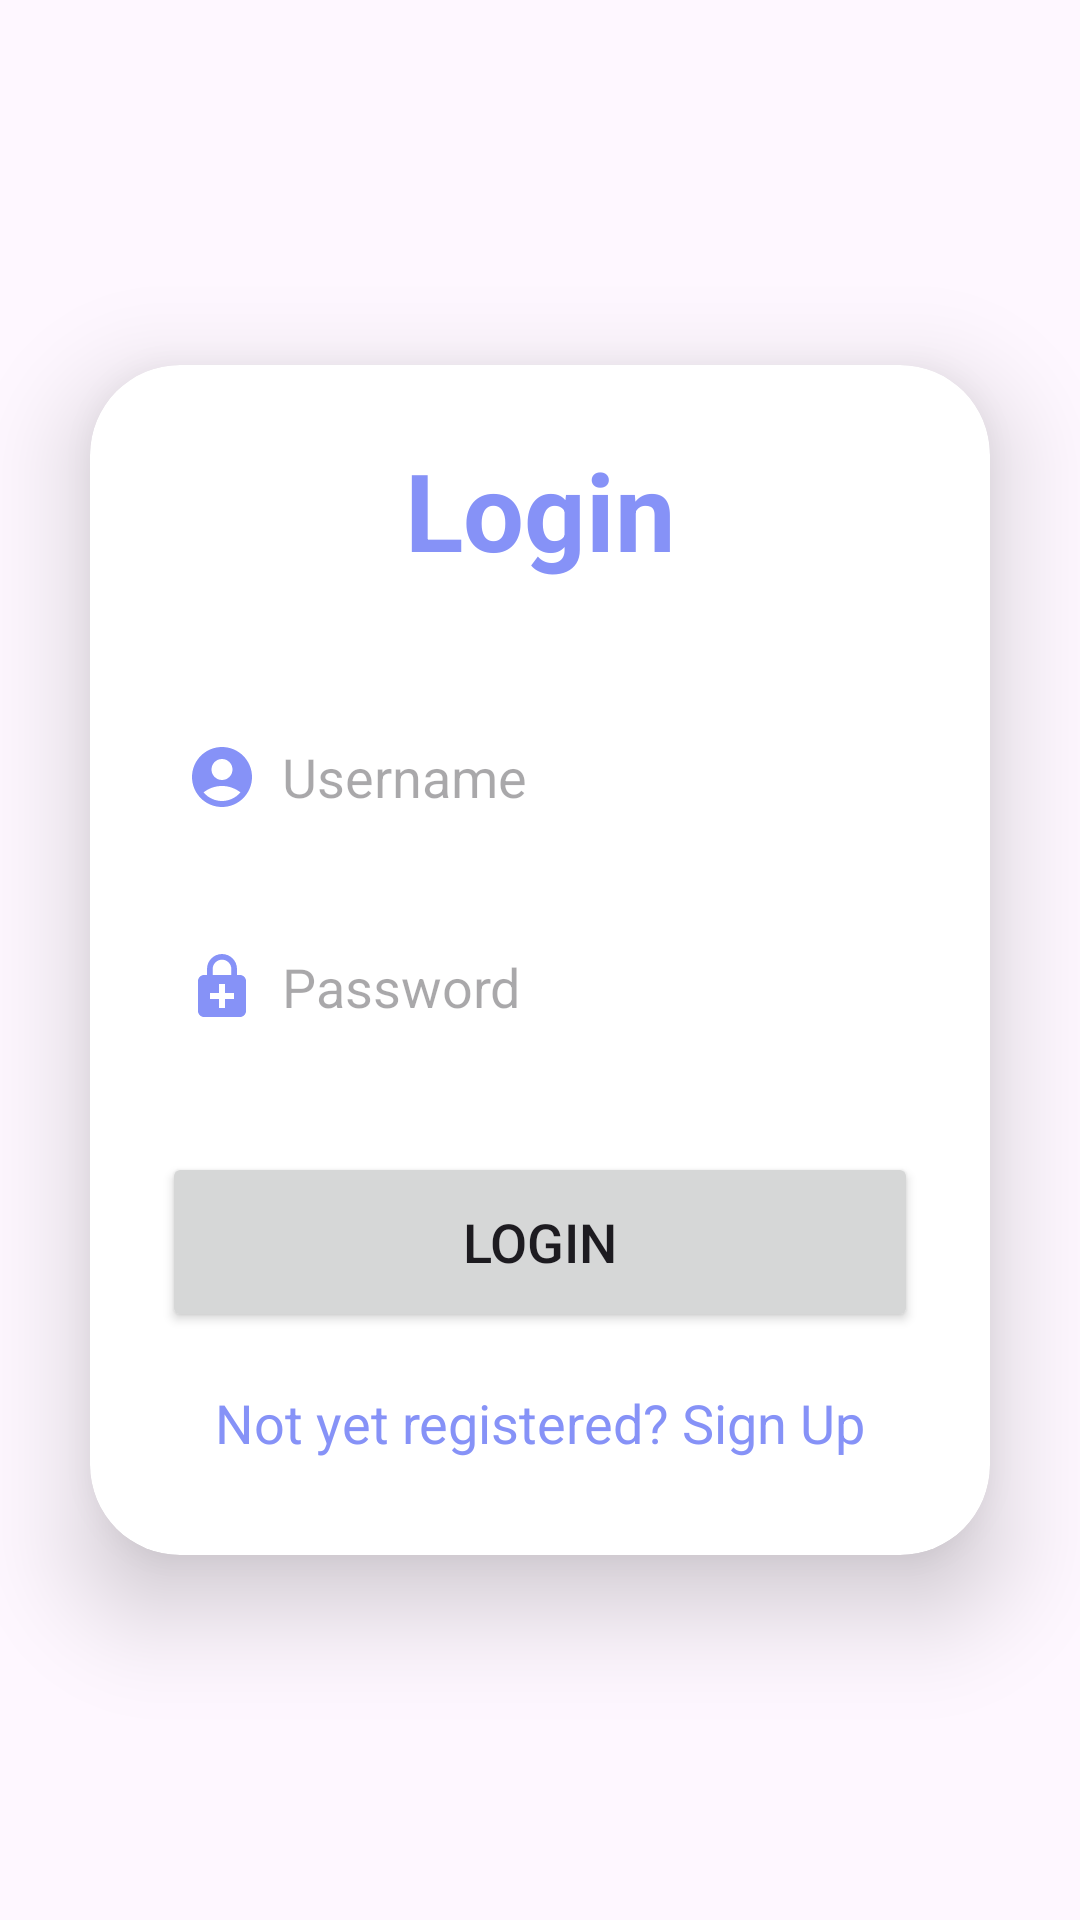

The Android layout XML behind this screen, and the referenced resources:
<!-- AndroidManifest.xml: application theme Theme.Ituneapp2 -->
<!-- res/layout/activity_login.xml -->
<?xml version="1.0" encoding="utf-8"?>
<LinearLayout
    xmlns:android="http://schemas.android.com/apk/res/android"
    xmlns:app="http://schemas.android.com/apk/res-auto"
    xmlns:tools="http://schemas.android.com/tools"
    android:layout_width="match_parent"
    android:layout_height="match_parent"
    android:orientation="vertical"
    android:gravity="center"
    tools:context=".Login">

    <androidx.cardview.widget.CardView
        android:layout_width="match_parent"
        android:layout_height="wrap_content"
        android:layout_margin="30dp"
        app:cardCornerRadius="30dp"
        app:cardElevation="20dp">

        <LinearLayout
            android:layout_width="match_parent"
            android:layout_height="wrap_content"
            android:orientation="vertical"
            android:layout_gravity="center_horizontal"
            android:padding="24dp"
            android:background="@drawable/lavender_border">

            <TextView
                android:layout_width="match_parent"
                android:layout_height="wrap_content"
                android:text="Login"
                android:textSize="36sp"
                android:textAlignment="center"
                android:textStyle="bold"
                android:textColor="@color/lavender"/>


            <EditText
                android:layout_width="match_parent"
                android:layout_height="50dp"
                android:id="@+id/login_username"
                android:background="@drawable/lavender_border"
                android:layout_marginTop="40dp"
                android:padding="8dp"
                android:hint="Username"
                android:drawableLeft="@drawable/baseline_person_24"
                android:drawablePadding="8dp"
                android:textColor="@color/grey"/>

            <EditText
                android:layout_width="match_parent"
                android:layout_height="50dp"
                android:id="@+id/login_password"
                android:background="@drawable/lavender_border"
                android:layout_marginTop="20dp"
                android:padding="8dp"
                android:hint="Password"
                android:inputType="textPassword"
                android:drawableLeft="@drawable/baseline_password_24"
                android:drawablePadding="8dp"
                android:textColor="@color/grey"/>

            <Button
                android:layout_width="match_parent"
                android:layout_height="60dp"
                android:text="Login"
                android:id="@+id/login_button"
                android:textSize="18sp"
                android:layout_marginTop="30dp"
                app:cornerRadius = "20dp"/>

            <TextView
                android:layout_width="wrap_content"
                android:layout_height="wrap_content"
                android:id="@+id/signupRedirectText"
                android:text="Not yet registered? Sign Up"
                android:layout_gravity="center"
                android:padding="8dp"
                android:layout_marginTop="10dp"
                android:textSize="18sp"
                android:textColor="@color/lavender"/>

        </LinearLayout>

    </androidx.cardview.widget.CardView>

</LinearLayout>
<!-- resources referenced by this layout -->
<resources>
  <color name="grey">#ff424242</color>
  <color name="lavender">#8692f7</color>
  <!-- drawable baseline_password_24 (drawable) -->
  <vector xmlns:android="http://schemas.android.com/apk/res/android" android:height="24dp" android:tint="#8692F7" android:viewportHeight="24" android:viewportWidth="24" android:width="24dp">
  
      <path android:fillColor="@android:color/white" android:pathData="M18,8h-1V6c0,-2.76 -2.24,-5 -5,-5S7,3.24 7,6v2H6c-1.1,0 -2,0.9 -2,2v10c0,1.1 0.9,2 2,2h12c1.1,0 2,-0.9 2,-2V10c0,-1.1 -0.9,-2 -2,-2zM8.9,6c0,-1.71 1.39,-3.1 3.1,-3.1s3.1,1.39 3.1,3.1v2H8.9V6zM16,16h-3v3h-2v-3H8v-2h3v-3h2v3h3v2z"/>
  
  </vector>
  <!-- drawable baseline_person_24 (drawable) -->
  <vector xmlns:android="http://schemas.android.com/apk/res/android" android:height="24dp" android:tint="#8692F7" android:viewportHeight="24" android:viewportWidth="24" android:width="24dp">
  
      <path android:fillColor="@android:color/white" android:pathData="M12,2C6.48,2 2,6.48 2,12s4.48,10 10,10s10,-4.48 10,-10S17.52,2 12,2zM12,6c1.93,0 3.5,1.57 3.5,3.5S13.93,13 12,13s-3.5,-1.57 -3.5,-3.5S10.07,6 12,6zM12,20c-2.03,0 -4.43,-0.82 -6.14,-2.88C7.55,15.8 9.68,15 12,15s4.45,0.8 6.14,2.12C16.43,19.18 14.03,20 12,20z"/>
  
  </vector>
  <style name="Theme.Ituneapp2" parent="Base.Theme.Ituneapp2" />
  <style name="Base.Theme.Ituneapp2" parent="Theme.Material3.DayNight.NoActionBar">
          
      </style>
</resources>
